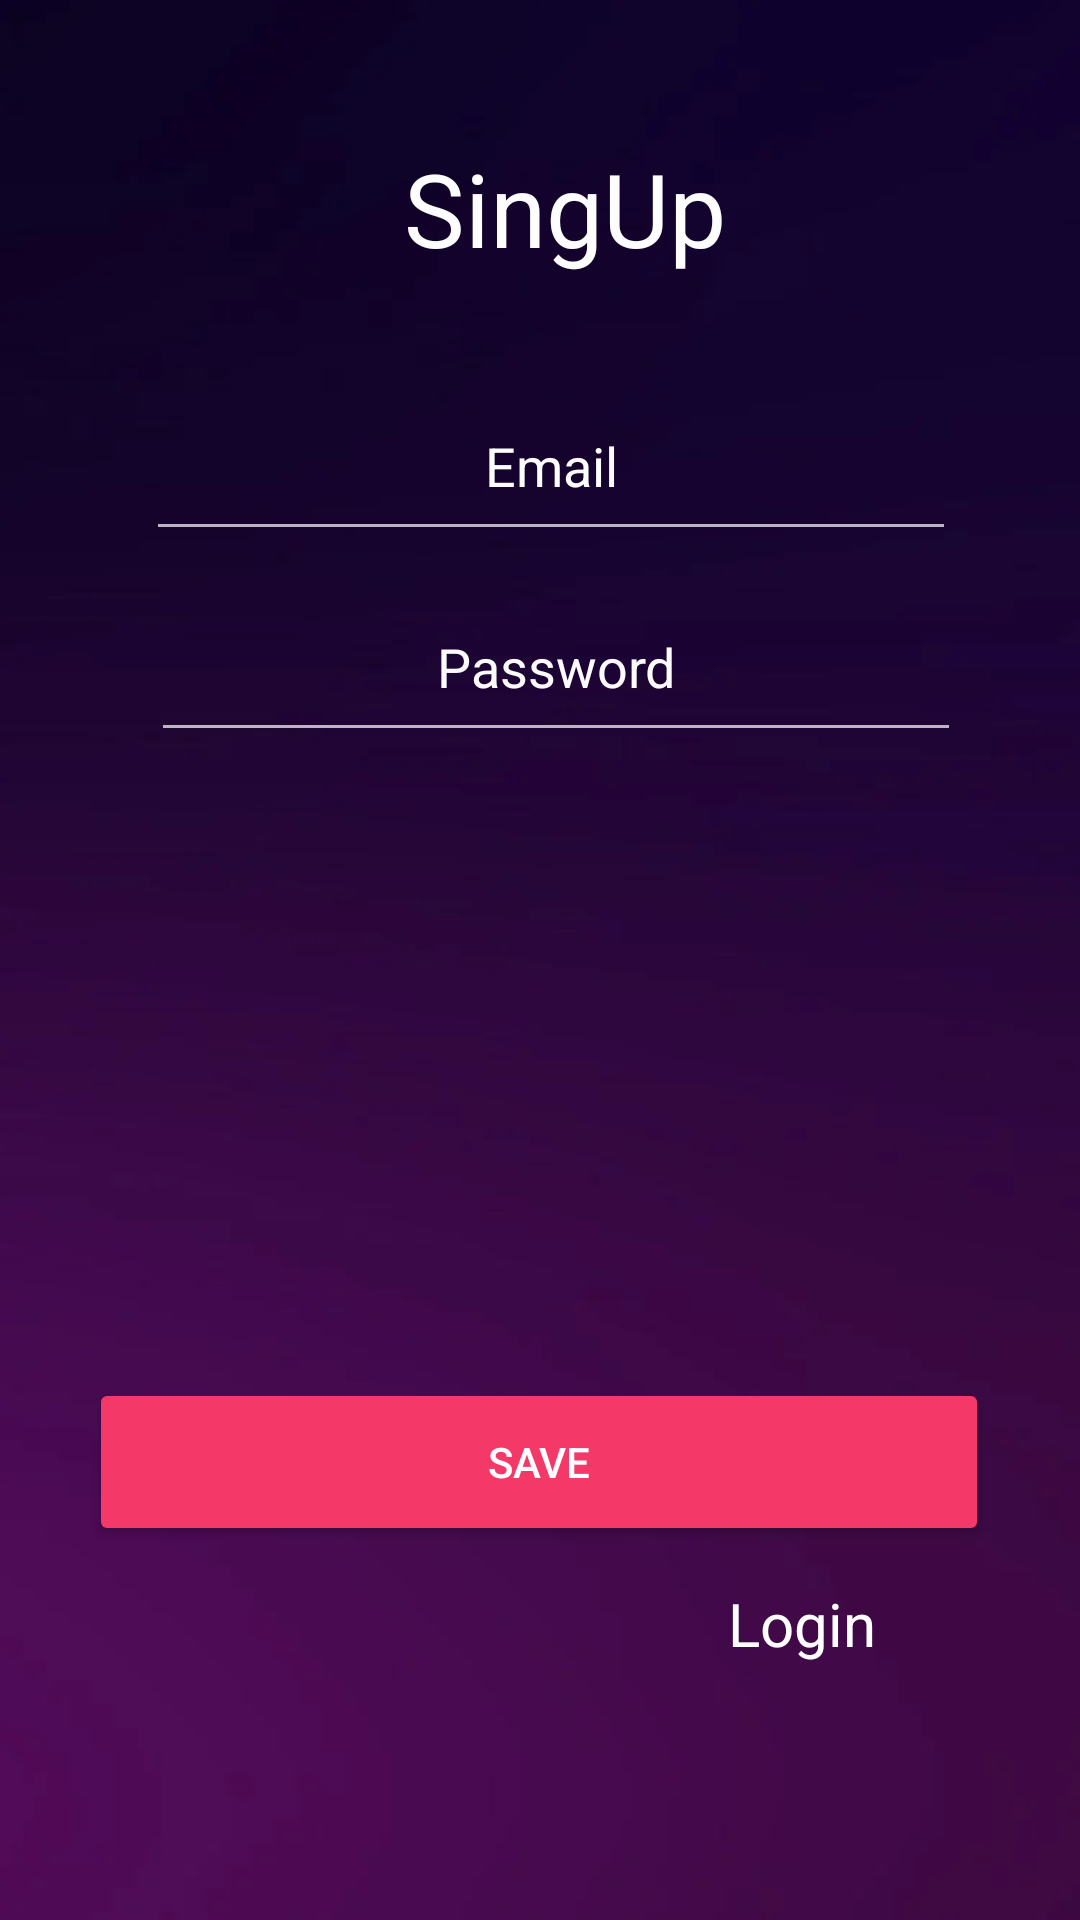

Write the Android layout XML for this screen, with the resource values it uses.
<!-- AndroidManifest.xml: application theme Theme.GestionContacts -->
<!-- res/layout/activity_register.xml -->
<?xml version="1.0" encoding="utf-8"?>
<androidx.constraintlayout.widget.ConstraintLayout xmlns:android="http://schemas.android.com/apk/res/android"
    xmlns:app="http://schemas.android.com/apk/res-auto"
    xmlns:tools="http://schemas.android.com/tools"
    android:layout_width="match_parent"
    android:layout_height="match_parent"
    android:background="@drawable/bg"
    tools:context=".Register">

    <TextView
        android:id="@+id/textView3"
        android:layout_width="150dp"
        android:layout_height="50dp"
        android:text="SingUp"
        android:textAlignment="center"
        android:textColor="#FDFDFD"
        android:textSize="34sp"
        app:layout_constraintBottom_toBottomOf="parent"
        app:layout_constraintEnd_toEndOf="parent"
        app:layout_constraintHorizontal_bias="0.54"
        app:layout_constraintStart_toStartOf="parent"
        app:layout_constraintTop_toTopOf="parent"
        app:layout_constraintVertical_bias="0.079" />

    <EditText
        android:id="@+id/Password"
        android:layout_width="270dp"
        android:layout_height="60dp"
        android:layout_marginBottom="364dp"
        android:ems="10"
        android:hint="Password"
        android:inputType="textPassword"
        android:textAlignment="center"
        android:textColor="#FFFCFC"
        android:textColorHint="#FDFCFC"
        app:layout_constraintBottom_toBottomOf="parent"
        app:layout_constraintEnd_toEndOf="parent"
        app:layout_constraintHorizontal_bias="0.56"
        app:layout_constraintStart_toStartOf="parent"
        app:layout_constraintTop_toBottomOf="@+id/Username"
        app:layout_constraintVertical_bias="0.214" />

    <Button
        android:id="@+id/Save"
        android:layout_width="300dp"
        android:layout_height="56dp"
        android:backgroundTint="#F43868"
        android:text="Save"
        app:layout_constraintBottom_toBottomOf="parent"
        app:layout_constraintEnd_toEndOf="parent"
        app:layout_constraintHorizontal_bias="0.495"
        app:layout_constraintStart_toStartOf="parent"
        app:layout_constraintTop_toBottomOf="@+id/Password"
        app:layout_constraintVertical_bias="0.626" />

    <EditText
        android:id="@+id/Username"
        android:layout_width="270dp"
        android:layout_height="60dp"
        android:ems="10"
        android:hint="Email"
        android:inputType="textPersonName"
        android:textAlignment="center"
        android:textColor="#FBFBFB"
        android:textColorHint="#FDFDFD"
        app:layout_constraintBottom_toBottomOf="parent"
        app:layout_constraintEnd_toEndOf="parent"
        app:layout_constraintHorizontal_bias="0.542"
        app:layout_constraintStart_toStartOf="parent"
        app:layout_constraintTop_toBottomOf="@+id/textView3"
        app:layout_constraintVertical_bias="0.056" />

    <TextView
        android:id="@+id/login"
        android:layout_width="77dp"
        android:layout_height="47dp"
        android:text="Login"
        android:textAlignment="center"
        android:textColor="#FFFFFF"
        android:textSize="20sp"
        app:layout_constraintBottom_toBottomOf="parent"
        app:layout_constraintEnd_toEndOf="parent"
        app:layout_constraintHorizontal_bias="0.809"
        app:layout_constraintStart_toStartOf="parent"
        app:layout_constraintTop_toBottomOf="@+id/Save"
        app:layout_constraintVertical_bias="0.158" />

</androidx.constraintlayout.widget.ConstraintLayout>
<!-- resources referenced by this layout -->
<resources>
  <!-- drawable bg: jpg bitmap (drawable-v24, 4718 bytes) -->
  <style name="Theme.GestionContacts" parent="Theme.MaterialComponents.NoActionBar">
          
          <item name="colorPrimary">@color/purple_500</item>
          <item name="colorPrimaryVariant">@color/purple_700</item>
          <item name="colorOnPrimary">@color/white</item>
          
          <item name="colorSecondary">@color/teal_200</item>
          <item name="colorSecondaryVariant">@color/teal_700</item>
          <item name="colorOnSecondary">@color/black</item>
          
          <item name="android:statusBarColor" tools:targetApi="l">?attr/colorPrimaryVariant</item>
          
      </style>
  <color name="purple_500">#FF6200EE</color>
  <color name="purple_700">#FF3700B3</color>
  <color name="white">#FFFFFFFF</color>
  <color name="teal_200">#FF03DAC5</color>
  <color name="teal_700">#FF018786</color>
  <color name="black">#FF000000</color>
</resources>
